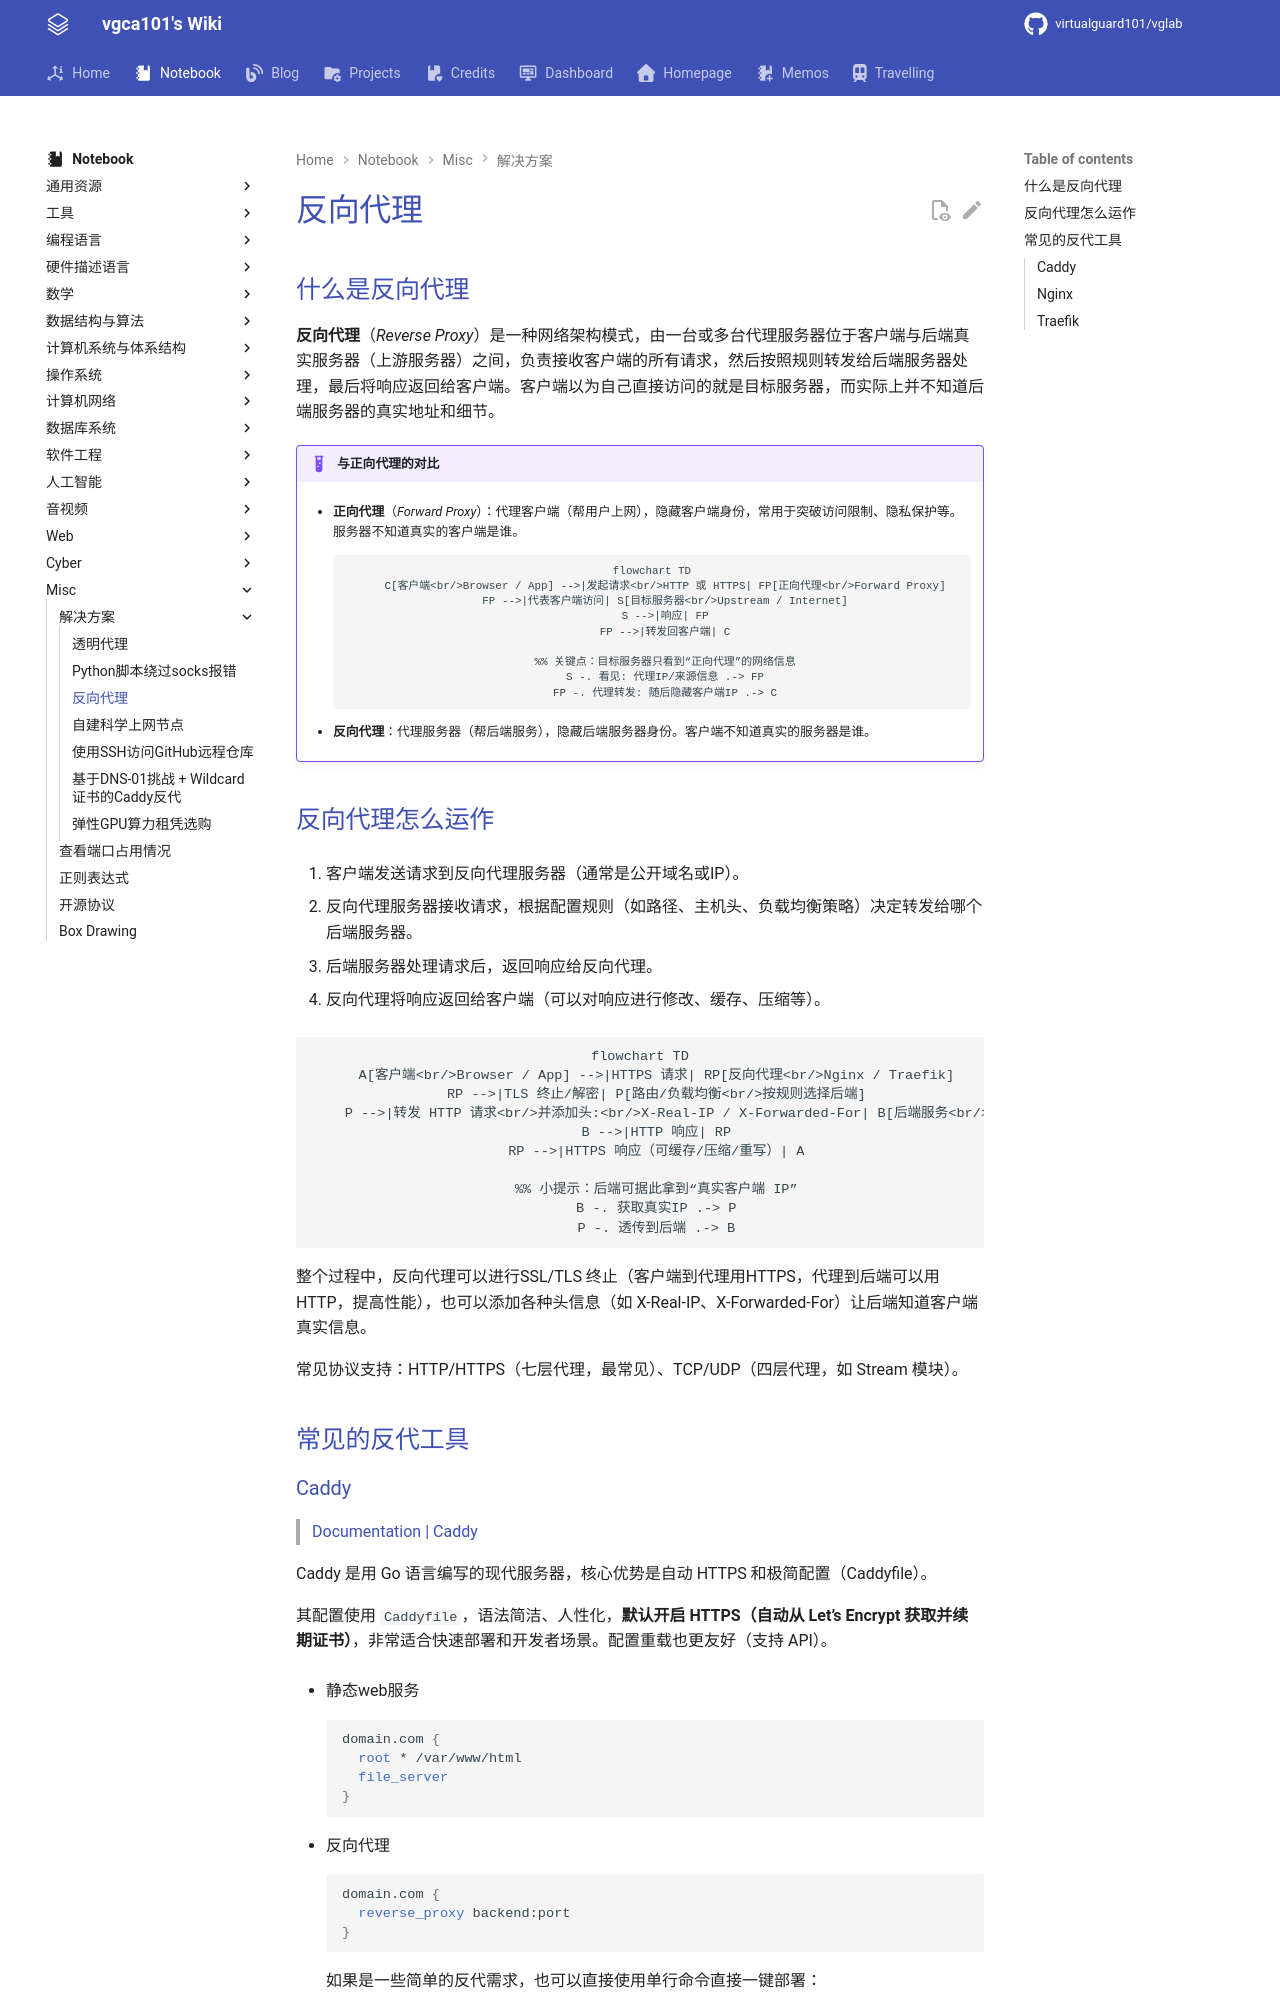

repository: virtualguard101/wiki · page: note/misc/反向代理/index.html · generator: mkdocs

---
date: 2026-03-30 15:32:06
title: 反向代理
permalink: reverse-proxy
publish: true
tags:
  - 解决方案
---

# 反向代理

## 什么是反向代理

**反向代理**（*Reverse Proxy*）是一种网络架构模式，由一台或多台代理服务器位于客户端与后端真实服务器（上游服务器）之间，负责接收客户端的所有请求，然后按照规则转发给后端服务器处理，最后将响应返回给客户端。客户端以为自己直接访问的就是目标服务器，而实际上并不知道后端服务器的真实地址和细节。

!!! example "与正向代理的对比"
    - **正向代理**（*Forward Proxy*）：代理客户端（帮用户上网），隐藏客户端身份，常用于突破访问限制、隐私保护等。服务器不知道真实的客户端是谁。

        ```mermaid
        flowchart TD
            C[客户端<br/>Browser / App] -->|发起请求<br/>HTTP 或 HTTPS| FP[正向代理<br/>Forward Proxy]
            FP -->|代表客户端访问| S[目标服务器<br/>Upstream / Internet]
            S -->|响应| FP
            FP -->|转发回客户端| C

            %% 关键点：目标服务器只看到“正向代理”的网络信息
            S -. 看见: 代理IP/来源信息 .-> FP
            FP -. 代理转发: 随后隐藏客户端IP .-> C
        ```

    - **反向代理**：代理服务器（帮后端服务），隐藏后端服务器身份。客户端不知道真实的服务器是谁。

## 反向代理怎么运作

1. 客户端发送请求到反向代理服务器（通常是公开域名或IP）。

2. 反向代理服务器接收请求，根据配置规则（如路径、主机头、负载均衡策略）决定转发给哪个后端服务器。

3. 后端服务器处理请求后，返回响应给反向代理。

4. 反向代理将响应返回给客户端（可以对响应进行修改、缓存、压缩等）。

```mermaid
flowchart TD
    A[客户端<br/>Browser / App] -->|HTTPS 请求| RP[反向代理<br/>Nginx / Traefik]
    RP -->|TLS 终止/解密| P[路由/负载均衡<br/>按规则选择后端]
    P -->|转发 HTTP 请求<br/>并添加头:<br/>X-Real-IP / X-Forwarded-For| B[后端服务<br/>Upstream]
    B -->|HTTP 响应| RP
    RP -->|HTTPS 响应（可缓存/压缩/重写）| A

    %% 小提示：后端可据此拿到“真实客户端 IP”
    B -. 获取真实IP .-> P
    P -. 透传到后端 .-> B
```

整个过程中，反向代理可以进行SSL/TLS 终止（客户端到代理用HTTPS，代理到后端可以用HTTP，提高性能），也可以添加各种头信息（如 X-Real-IP、X-Forwarded-For）让后端知道客户端真实信息。

常见协议支持：HTTP/HTTPS（七层代理，最常见）、TCP/UDP（四层代理，如 Stream 模块）。

## 常见的反代工具
